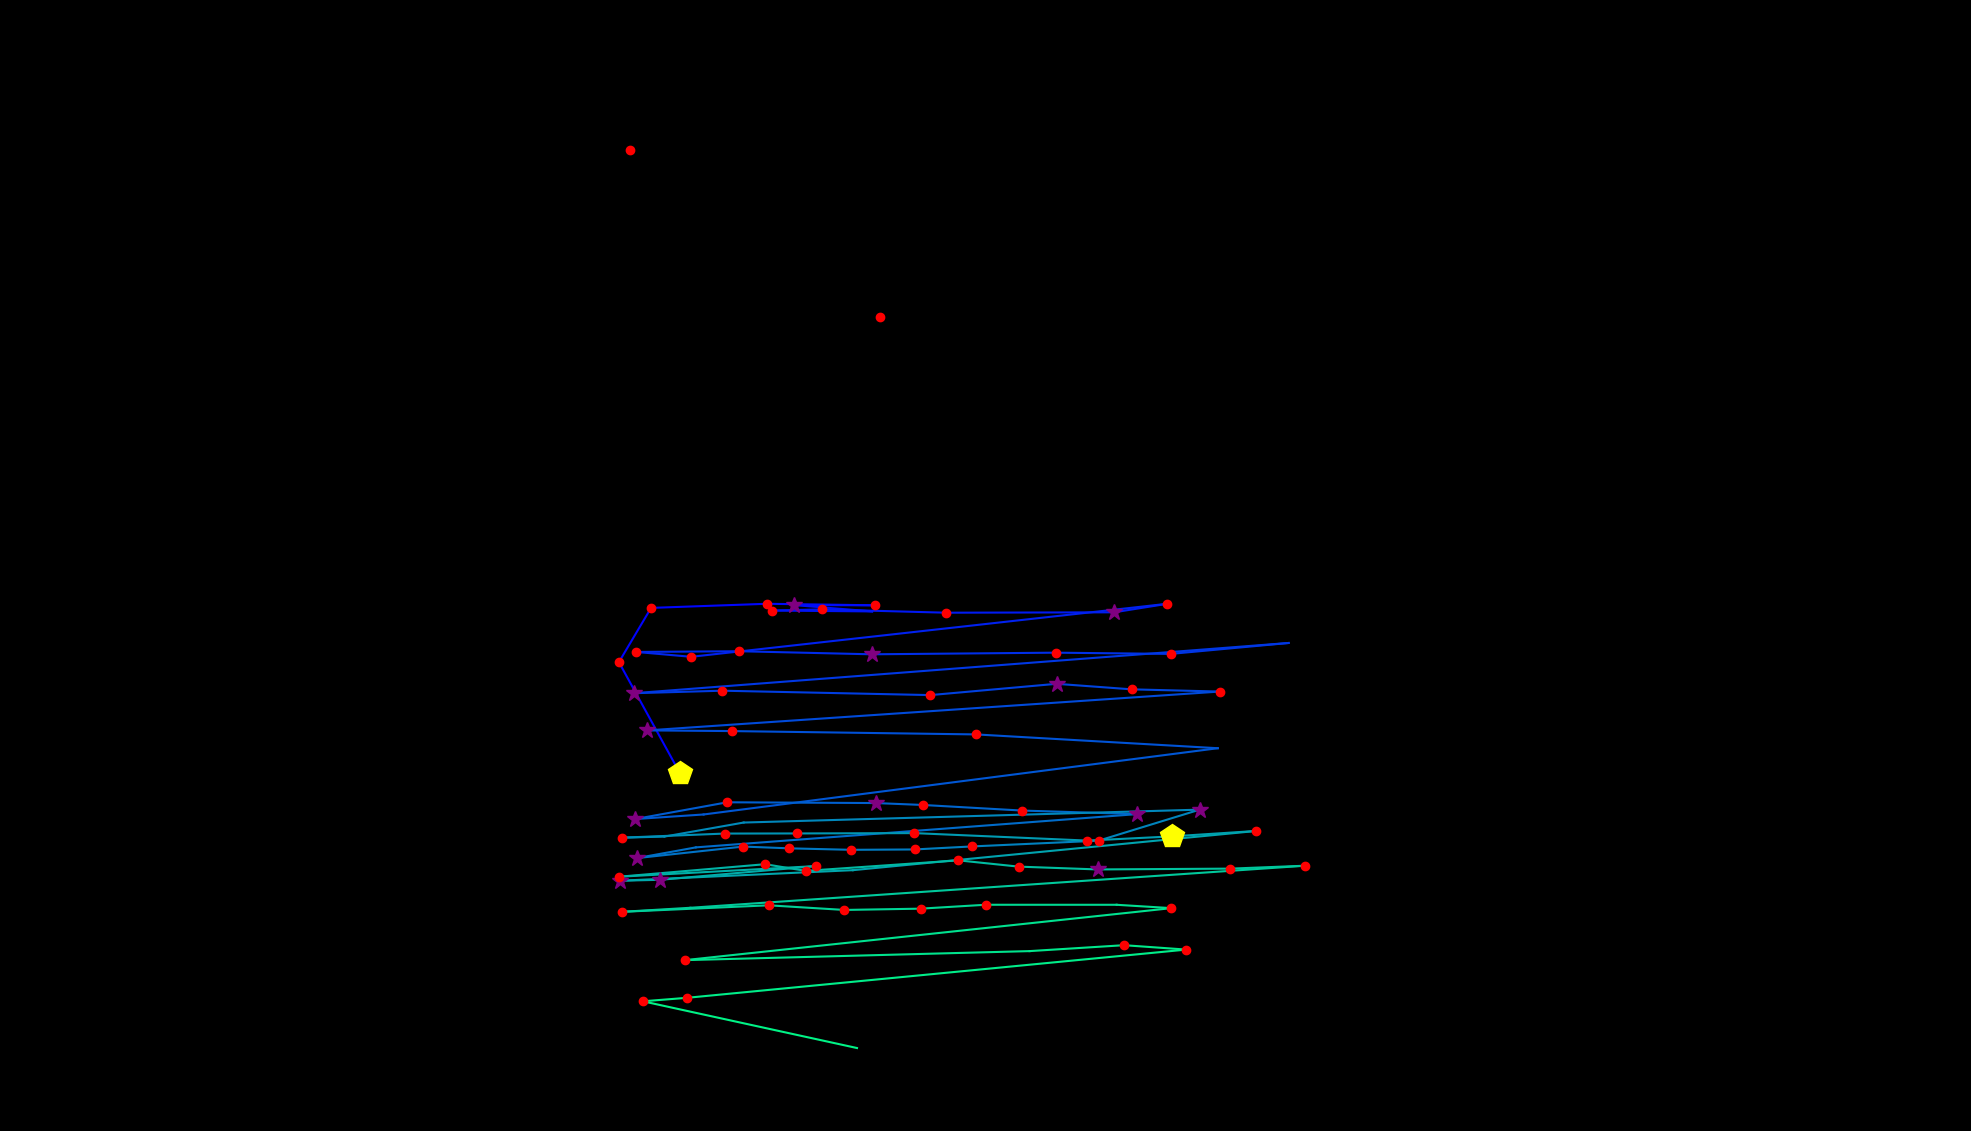

Source data for this figure (header and first rows):
, fixation_id, timestamp, avg_gaze_x, avg_gaze_y, duration
0, 78.0, 19244, 883.1, 464.6, 530.2
1, 79.0, 20028, 803.8, 608.9, 132.6
2, 80.0, 20196, 845.5, 679.4, 132.6
3, 81.0, 20377, 995.9, 684.7, 204.9
4, 82.0, 20630, 1137, 682.7, 192.8
5, 83.0, 20847, 1031, 683, 301.3
6, 84.0, 21172, 1133, 674.8, 96.4
7, 85.0, 21329, 1003, 675.9, 241
8, 86.0, 21594, 1067, 677.4, 229
9, 87.0, 21847, 1229, 673.1, 180.8
10, 88.0, 22293, 1447, 673.6, 373.6
11, 89.0, 22703, 1516, 684.7, 180.8
12, 90.0, 22944, 897.6, 615.8, 132.6
13, 91.0, 23101, 826.2, 622.2, 241
14, 92.0, 23390, 960.3, 623.1, 204.9
15, 93.0, 23619, 1132, 619.1, 265.1
16, 94.0, 23920, 1371, 621.2, 192.8
17, 95.0, 24149, 1520, 619.6, 229
18, 96.0, 24474, 1674, 633.8, 96.4
19, 97.0, 24679, 823.2, 568.6, 313.3
20, 98.0, 25029, 938.2, 571.8, 192.8
21, 99.0, 25474, 1208, 566.1, 144.6
22, 100.0, 25752, 1372, 580.8, 337.4
23, 101.0, 26113, 1470, 573.6, 144.6
24, 102.0, 26294, 1584, 570.7, 156.7
25, 103.0, 26631, 840.9, 520.3, 325.4
26, 104.0, 26993, 950.2, 519.4, 132.6
27, 105.0, 27174, 1267, 515, 144.6
28, 106.0, 27378, 1582, 497.1, 108.5
29, 107.0, 27680, 913.8, 411.1, 108.5
30, 108.0, 27812, 824.9, 405.1, 289.2
31, 109.0, 28150, 944.5, 426.9, 144.6
32, 110.0, 28391, 1137, 425.9, 265.1
33, 111.0, 28680, 1199, 423.4, 120.5
34, 112.0, 28824, 1327, 416.2, 192.8
35, 113.0, 29102, 1477, 411.6, 253.1
36, 114.0, 29572, 903.8, 368.3, 108.5
37, 115.0, 29716, 827, 354.4, 301.3
38, 116.0, 30078, 965.4, 369.4, 192.8
39, 117.0, 30295, 1024, 367.1, 192.8
40, 118.0, 30512, 1105, 365.2, 156.7
41, 119.0, 30728, 1188, 365.6, 192.8
42, 120.0, 30945, 1263, 369.6, 144.6
43, 121.0, 31150, 1427, 377, 229
44, 122.0, 31476, 1558, 417.3, 313.3
45, 123.0, 31849, 965.8, 400.6, 96.4
46, 124.0, 32018, 862.8, 382.3, 96.4
47, 125.0, 32138, 808, 380.9, 216.9
48, 126.0, 32379, 941.2, 386.3, 168.7
49, 127.0, 32572, 1035, 386.4, 168.7
50, 128.0, 32789, 1188, 386.9, 216.9
51, 129.0, 33139, 1412, 377.2, 156.7
52, 130.0, 33343, 1522, 382.6, 433.8
53, 131.0, 33801, 1631, 389.6, 120.5
54, 132.0, 33946, 1108, 338.7, 108.5
55, 133.0, 34103, 804.7, 325, 361.5
56, 134.0, 34488, 857.4, 326.2, 337.4
57, 135.0, 34862, 1060, 344.1, 216.9
58, 136.0, 35139, 803.7, 330.2, 204.9
59, 137.0, 35368, 993.7, 346.5, 156.7
... 23 more rows
